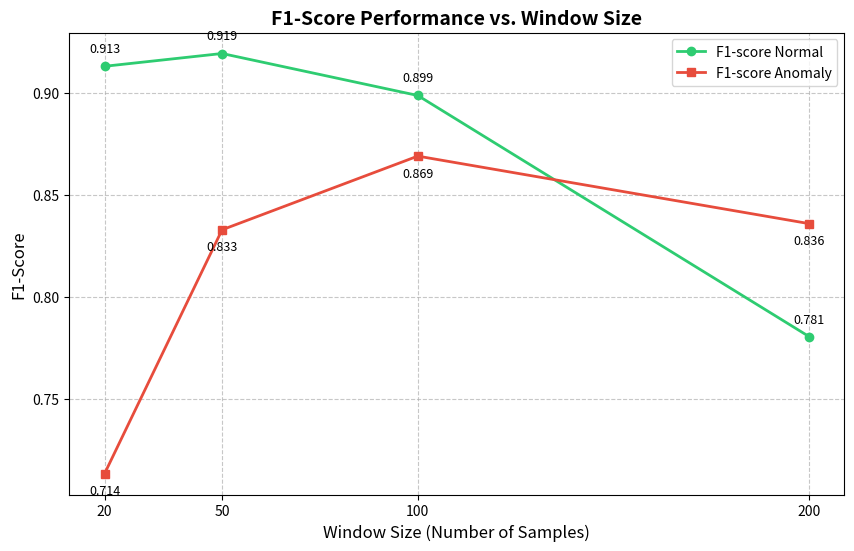

Python code for this plot:
import matplotlib.pyplot as plt

# Data from the user
window_sizes = [20, 50, 100, 200]
f1_normal = [0.912875, 0.919133, 0.898581, 0.780522]
f1_anomaly = [0.713521, 0.832831, 0.868901, 0.835840]

# Create the plot
plt.figure(figsize=(10, 6))

# Plot F1 Normal
plt.plot(window_sizes, f1_normal, marker='o', linestyle='-', linewidth=2, label='F1-score Normal', color='#2ecc71')

# Plot F1 Anomaly
plt.plot(window_sizes, f1_anomaly, marker='s', linestyle='-', linewidth=2, label='F1-score Anomaly', color='#e74c3c')

# Add labels and title
plt.xlabel('Window Size (Number of Samples)', fontsize=12)
plt.ylabel('F1-Score', fontsize=12)
plt.title('F1-Score Performance vs. Window Size', fontsize=14, fontweight='bold')

# Set X-axis ticks to match the window sizes
plt.xticks(window_sizes)

# Add grid for readability
plt.grid(True, linestyle='--', alpha=0.7)

# Add legend
plt.legend(loc='best')

# Add annotations to the points for clarity
for i, txt in enumerate(f1_normal):
    plt.annotate(f"{txt:.3f}", (window_sizes[i], f1_normal[i]), textcoords="offset points", xytext=(0,10), ha='center', fontsize=9)

for i, txt in enumerate(f1_anomaly):
    plt.annotate(f"{txt:.3f}", (window_sizes[i], f1_anomaly[i]), textcoords="offset points", xytext=(0,-15), ha='center', fontsize=9)

# Save the plot
output_path = 'f1_window_performance.png'
plt.savefig(output_path, dpi=300, bbox_inches='tight')
print(f"Plot saved successfully to {output_path}")

# Close to free up memory
plt.close()
